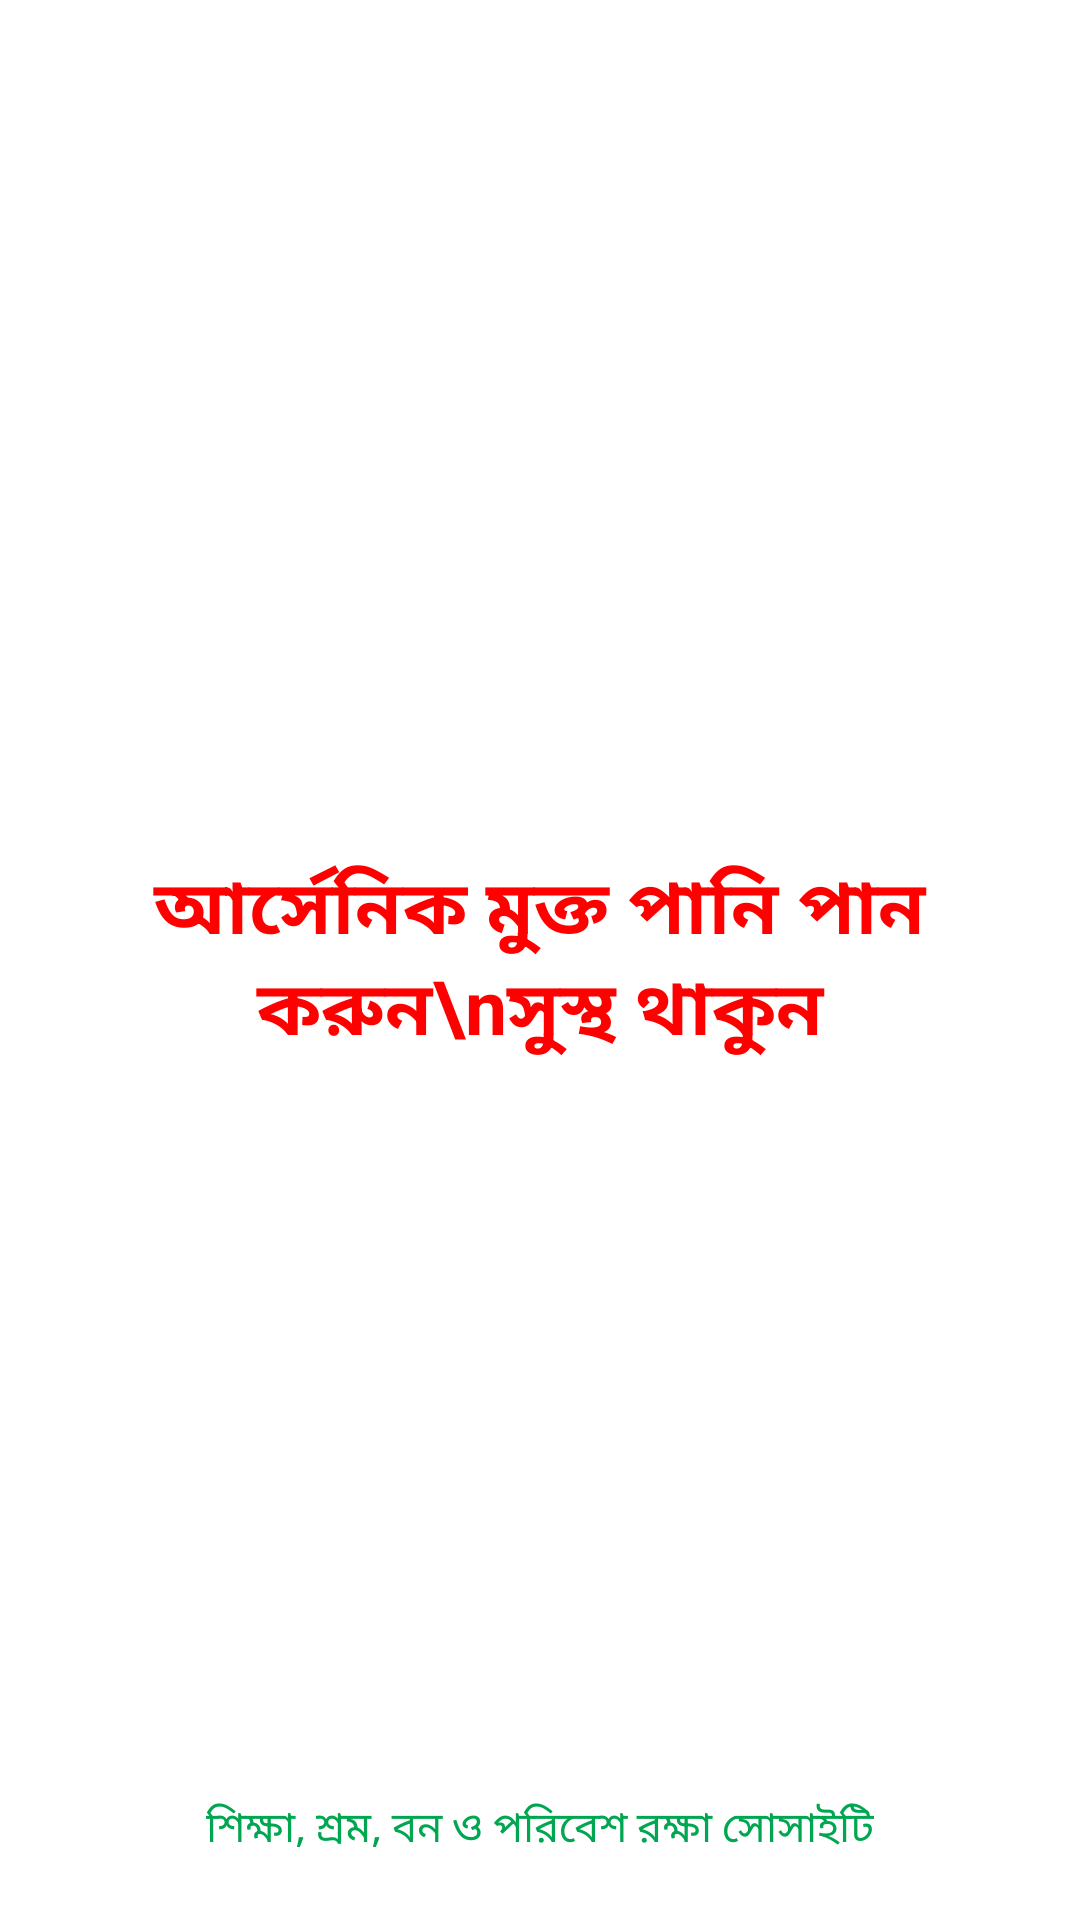

Android layout source for this screen:
<!-- AndroidManifest.xml: application theme AppTheme -->
<!-- res/layout/activity_splash_screen.xml -->
<?xml version="1.0" encoding="utf-8"?>
<RelativeLayout xmlns:android="http://schemas.android.com/apk/res/android"
    xmlns:app="http://schemas.android.com/apk/res-auto"
    xmlns:tools="http://schemas.android.com/tools"
    android:layout_width="match_parent"
    android:layout_height="match_parent"
    android:background="@color/colorWhite"
    tools:context=".SplashScreen">

    <TextView
        android:layout_centerInParent="true"
        android:layout_gravity="center"
        android:layout_width="wrap_content"
        android:layout_height="wrap_content"
        android:textStyle="bold"
        android:textAlignment="center"
        android:text="আর্সেনিক মুক্ত পানি পান করুন\nসুস্থ থাকুন"
        android:textSize="25sp"
        android:textColor="@color/colorDarkRed"/>





        <TextView
            android:layout_marginBottom="20dp"
            android:layout_alignParentBottom="true"
            android:layout_centerHorizontal="true"
            android:id="@+id/tv_splash"
            android:layout_width="wrap_content"
            android:layout_height="wrap_content"
            android:text="শিক্ষা, শ্রম, বন ও পরিবেশ রক্ষা সোসাইটি"
            android:textColor="@color/colorPrimary"
            android:textSize="14sp" />




</RelativeLayout>
<!-- resources referenced by this layout -->
<resources>
  <color name="colorDarkRed">#FF0000</color>
  <color name="colorPrimary">#00A650</color>
  <color name="colorWhite">#FFFFFF</color>
  <style name="AppTheme" parent="Theme.AppCompat.Light.NoActionBar">
          
          <item name="colorPrimary">@color/colorPrimary</item>
          <item name="colorPrimaryDark">@color/colorPrimaryDark</item>
          <item name="colorAccent">@color/colorAccent</item>
      </style>
  <color name="colorPrimaryDark">#FFF</color>
  <color name="colorAccent">#00A650</color>
</resources>
